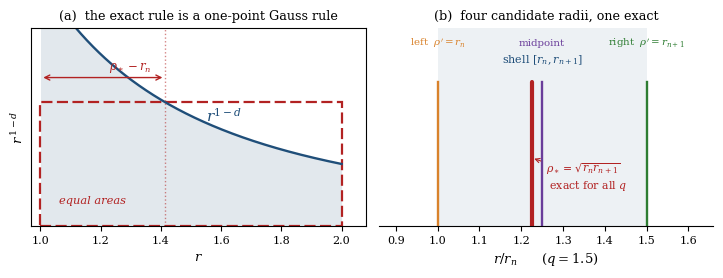

Generate this figure with matplotlib: (Note: this script raises an exception after producing the figure.)
import numpy as np, matplotlib as mpl, math
mpl.use('Agg')
import matplotlib.pyplot as plt
from matplotlib.patches import Rectangle
mpl.rcParams.update({'font.family':'serif','font.serif':['DejaVu Serif'],
 'mathtext.fontset':'dejavuserif','font.size':9,'axes.linewidth':0.8,
 'axes.labelsize':9.5,'legend.fontsize':7.6,'xtick.labelsize':8,'ytick.labelsize':8,
 'figure.dpi':150,'savefig.bbox':'tight','legend.frameon':False,'lines.linewidth':1.4})
C=dict(blue='#1f4e79',red='#b22222',orange='#d9822b',green='#2e7d32',
       grey='#6b6b6b',purple='#6a3d9a',teal='#0f7b7b')
def save(fig,name):
    fig.savefig(f'fig/{name}.pdf'); fig.savefig(f'fig/{name}.png',dpi=230); plt.close(fig)

Om=lambda d: 2*math.pi**(d/2)/math.gamma(d/2)
def rho_star(d,q,rn=1.0):
    return (rn**(2-d)*(d-2)*(q-1)/(1-q**(2-d)))**(1/(d-1))
def rho_naive(d,q,rn=1.0):
    return (rn**(2-d)*(q-1)/(1-q**(2-d)))**(1/(d-1))

# ============================================ FIG 1 : the idea in one picture
fig,(a1,a2)=plt.subplots(1,2,figsize=(7.3,2.85))
d,q,rn=3,2.0,1.0
rr=np.linspace(rn,q,500); y=rr**(1-d); rho=rho_star(d,q)
a1.fill_between(rr,y,color=C['blue'],alpha=0.13,lw=0)
a1.plot(rr,y,color=C['blue'],lw=1.7)
a1.add_patch(Rectangle((rn,0),q-rn,rho**(1-d),fc='none',ec=C['red'],lw=1.6,ls=(0,(5,2))))
a1.axvline(rho,color=C['red'],lw=1.0,alpha=.55,ls=':')
a1.annotate('',xy=(rho,0.60),xytext=(rn,0.60),arrowprops=dict(arrowstyle='<->',color=C['red'],lw=1.0))
a1.text((rn+rho)/2+0.02,0.63,r'$\rho_\ast-r_n$',color=C['red'],fontsize=8.5)
a1.text(1.55,0.42,r'$r^{1-d}$',color=C['blue'],fontsize=11)
a1.text(1.06,0.09,'equal areas',color=C['red'],fontsize=8.2,style='italic')
a1.set_xlim(0.97,2.08); a1.set_ylim(0,0.80); a1.set_yticks([])
a1.set_xlabel(r'$r$'); a1.set_ylabel(r'$r^{\,1-d}$')
a1.set_title('(a)  the exact rule is a one-point Gauss rule',fontsize=9.2)

q=1.5; rs=rho_star(3,q)
a2.axvspan(1,q,color=C['blue'],alpha=.08,lw=0)
a2.text(1.25,1.32,'shell $[r_n,r_{n+1}]$',fontsize=8,color=C['blue'],ha='center')
pts=[(1.0,C['orange'],r'left  $\rho^\prime=r_n$',1.46),
     ((1+q)/2,C['purple'],r'midpoint',1.46),
     (q,C['green'],r'right  $\rho^\prime=r_{n+1}$',1.46)]
for x,c,lab,yy in pts:
    a2.plot([x,x],[0,1.16],color=c,lw=1.7)
    a2.annotate(lab,xy=(x,1.16),xytext=(x,yy),ha='center',fontsize=7.4,color=c)
a2.plot([rs,rs],[0,1.16],color=C['red'],lw=3.0,solid_capstyle='round')
a2.annotate(r'$\rho_\ast=\sqrt{r_nr_{n+1}}$'+'\n exact for all $q$',xy=(rs,0.55),
            xytext=(rs+0.035,0.30),fontsize=7.8,color=C['red'],
            arrowprops=dict(arrowstyle='->',color=C['red'],lw=.8))
a2.set_xlim(0.86,1.66); a2.set_ylim(0,1.60); a2.set_yticks([])
a2.set_xlabel(r'$r/r_n$      ($q=1.5$)')
a2.set_title('(b)  four candidate radii, one exact',fontsize=9.2)
for s in ('top','right','left'): a2.spines[s].set_visible(False)
fig.tight_layout(); save(fig,'fig1_concept')

# ============================================ FIG 2 : the naive generalisation
fig,(a1,a2)=plt.subplots(1,2,figsize=(7.3,2.85),gridspec_kw={'width_ratios':[1.5,1]})
cols={3:C['blue'],4:C['red'],5:C['green'],6:C['purple'],7:C['orange']}
qq=np.linspace(1.001,2.2,1500)
qstar={3:1.0,4:1.6180339887,5:1.8392867552,6:1.9275619755,7:1.9659482366}
a1.fill_between(qq,1,qq,color=C['grey'],alpha=.09,lw=0)
for dd,c in cols.items():
    a1.semilogy(qq,[rho_naive(dd,x) for x in qq],color=c,lw=1.5,label=fr'$d={dd}$')
    a1.semilogy([qstar[dd]],[1.0],'o',ms=4,color=c,mec='w',mew=.7)
a1.axhline(1,color='k',lw=.6,ls=':')
a1.text(1.63,1.30,'inside the shell',fontsize=7.8,color=C['grey'])
a1.text(1.03,1.70,'sampling point leaves the shell\n'
        r'$\Rightarrow$ no continuum limit',fontsize=7.8,color=C['red'],va='top')
a1.annotate(r'$q^\ast_4=\varphi$',xy=(1.618,1.0),xytext=(1.66,1.12),fontsize=8,
            color=C['red'],arrowprops=dict(arrowstyle='->',color=C['red'],lw=.8))
a1.set_xlim(1,2.2); a1.set_ylim(0.73,1.78)
a1.set_xlabel(r'mesh ratio $q=r_{n+1}/r_n$'); a1.set_ylabel(r'$\rho_{\rm naive}/r_n$')
a1.legend(loc='lower right',ncol=2,fontsize=7.2,columnspacing=.9,handlelength=1.4)
a1.set_title(r'(a)  the $d$-general form without the $(d-2)$ factor',fontsize=9.2)

ds=np.arange(3,9); ks=1/(ds-2)
a2.plot(ds,ks,'o-',color=C['red'],ms=4.5)
for d_,k in zip(ds,ks): a2.annotate(f'{k:.2f}',xy=(d_,k),xytext=(0,7),
    textcoords='offset points',ha='center',fontsize=7)
a2.axhline(1,color=C['green'],lw=1.3,ls='--')
a2.text(8.4,1.04,'exact rule $=1$',color=C['green'],fontsize=7.5,ha='right')
a2.set_xlabel(r'dimension $d$'); a2.set_ylabel(r'$\hat Q/Q$   as $q\to1$')
a2.set_ylim(0,1.22); a2.set_title('(b)  what it converges to',fontsize=9.2)
fig.tight_layout(); save(fig,'fig2_naive')

# ============================================ FIG 3 : order on a uniform lattice
fig,ax=plt.subplots(figsize=(4.3,2.95))
n=np.arange(2,80)
ax.loglog(n,1/n,color=C['green'],label=r'left endpoint   $|b|=1/n$')
ax.loglog(n,np.abs(1/(4*n*(n+1))),'--',color=C['purple'],
          label=r'midpoint   $|b|=1/[4n(n+1)]$')
ax.loglog(n,0.12/n**2,':',color=C['grey'],lw=1.0,label=r'$\propto n^{-2}$ guide')
ax.set_xlabel(r'$n=r_n/a$'); ax.set_ylabel(r'$|\hat Q/Q-1|$')
ax.set_title('uniform lattice, $d=3$: exact bias',fontsize=9.2)
ax.legend(loc='lower left',fontsize=7.4); ax.set_ylim(1e-6,1)
ax.annotate(r'$+50\%$ at $n=2$',xy=(2,0.5),xytext=(2.35,0.62),fontsize=7.4,color=C['green'])
ax.annotate(r'$-4\%$ at $n=2$',xy=(2,1/24),xytext=(2.5,0.012),fontsize=7.4,color=C['purple'])
fig.tight_layout(); save(fig,'fig3_lattice')
print('ok 1-3')
